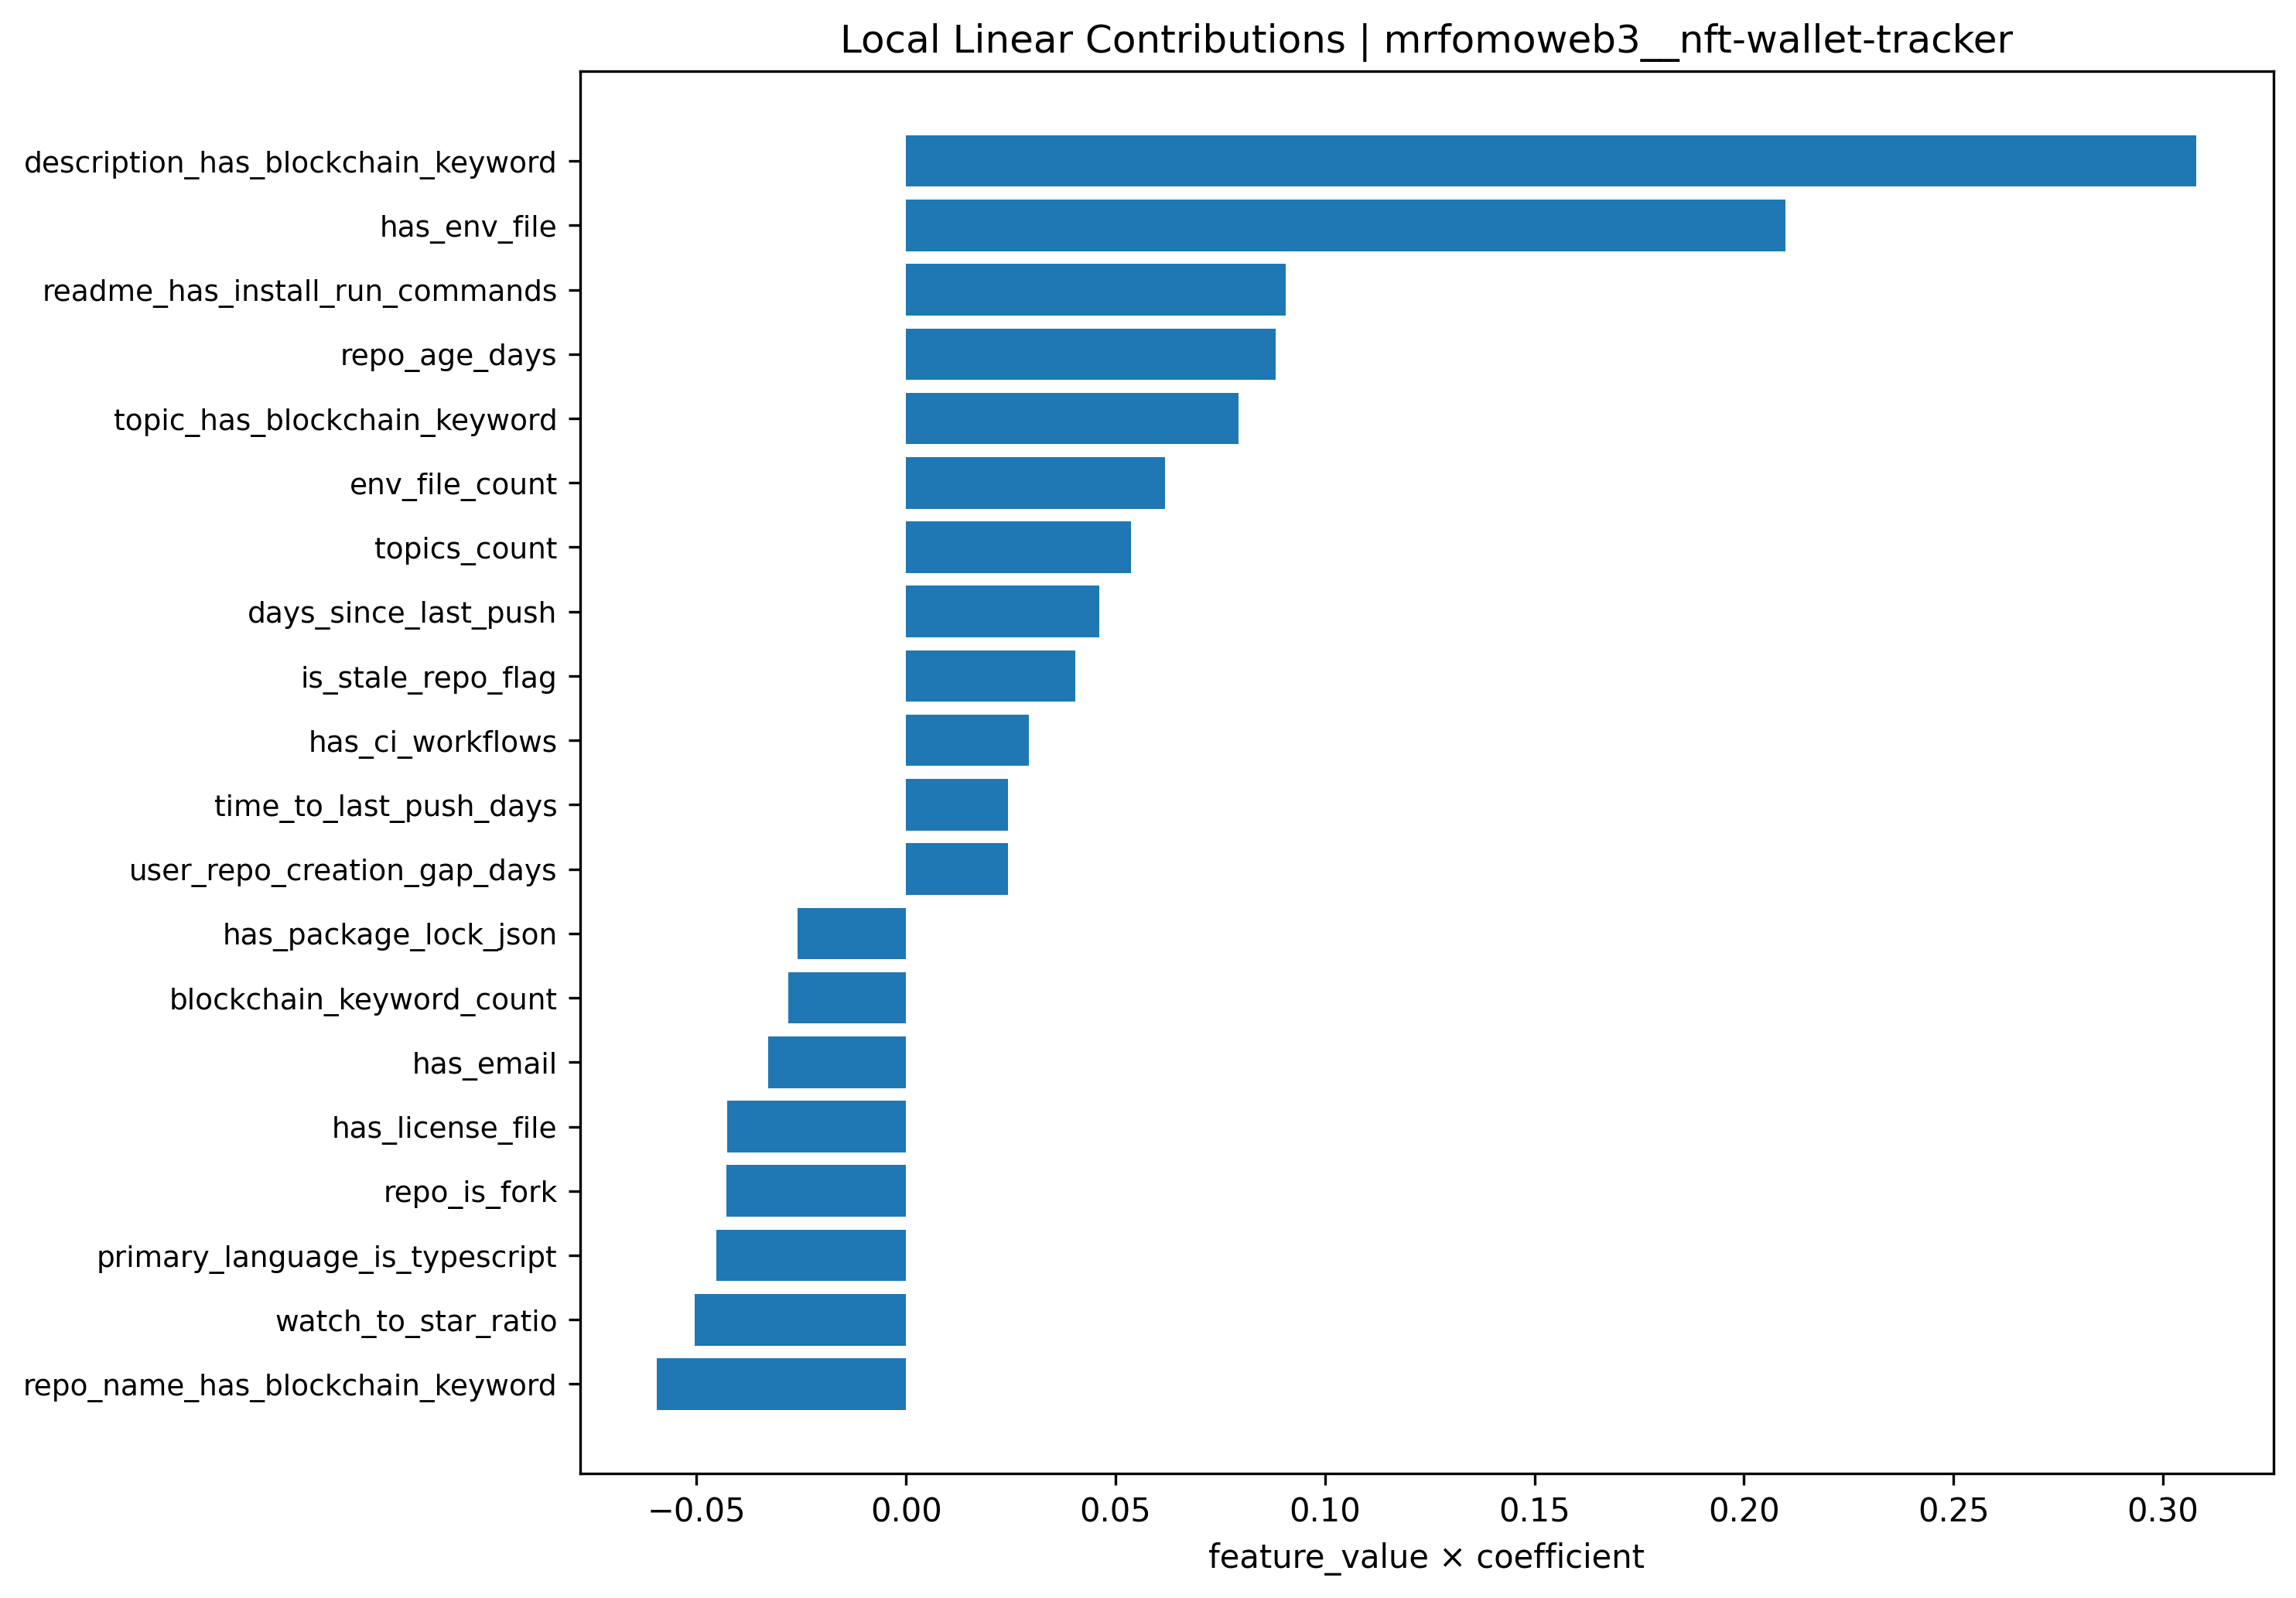

The data file committed next to this chart (first rows):
feature, feature_value, coefficient, contribution, abs_contribution
description_has_blockchain_keyword, -1.918, -0.1605, 0.308, 0.308
has_env_file, 1.704, 0.1232, 0.21, 0.21
readme_has_install_run_commands, 1.226, 0.07384, 0.09056, 0.09056
repo_age_days, -1.205, -0.07325, 0.08824, 0.08824
topic_has_blockchain_keyword, -1.044, -0.07593, 0.0793, 0.0793
env_file_count, 1.558, 0.03967, 0.06183, 0.06183
repo_name_has_blockchain_keyword, 0.8828, -0.06735, -0.05946, 0.05946
topics_count, -0.8286, -0.0648, 0.05369, 0.05369
watch_to_star_ratio, -1.281, 0.03939, -0.05047, 0.05047
days_since_last_push, -0.9678, -0.04757, 0.04604, 0.04604
primary_language_is_typescript, 1.943, -0.0233, -0.04527, 0.04527
repo_is_fork, -0.2307, 0.1859, -0.04291, 0.04291
has_license_file, -1.003, 0.04254, -0.04264, 0.04264
is_stale_repo_flag, -1.529, -0.02645, 0.04046, 0.04046
has_email, -0.6851, 0.04797, -0.03287, 0.03287
has_ci_workflows, -0.5087, -0.05766, 0.02934, 0.02934
blockchain_keyword_count, 0.406, -0.06925, -0.02812, 0.02812
has_package_lock_json, 1.341, -0.01937, -0.02598, 0.02598
time_to_last_push_days, -0.5407, -0.04493, 0.02429, 0.02429
user_repo_creation_gap_days, 0.5054, 0.04803, 0.02427, 0.02427
